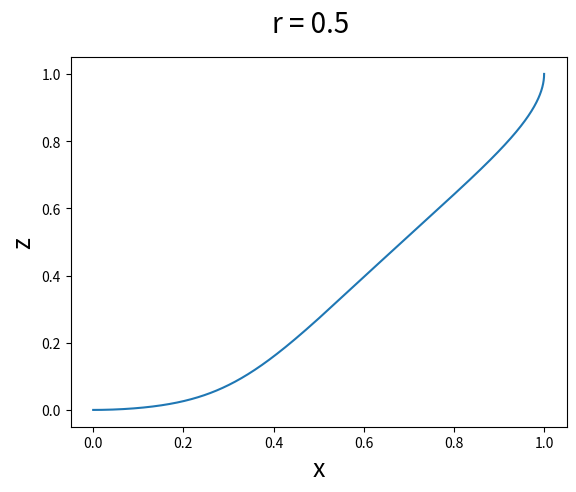

Recreate this plot in Python.
# -*- coding: utf-8 -*-
"""
Created on Mon Oct 29 23:27:38 2018

[redacted]
"""

import matplotlib.pyplot as plt
import numpy as np

# Define Lorenz equations
def X(x, y, s):
    return s * (y - x)

def Y(x, y, z, r):
    return (-x) * z + r * x - y

def Z(x, y, z, b):
    return x * y - b * z

def RK4(x, y, z, s, r, b, h):
    k_1 = X(x, y, s)
    l_1 = Y(x, y, z, r)
    m_1 = Z(x, y, z, b)

    k_2 = X((x + k_1 * h * 0.5), (y + l_1 * h * 0.5), s)
    l_2 = Y((x + k_1 * h * 0.5), (y + l_1 * h * 0.5), (z + m_1 * h * 0.5), r)
    m_2 = Z((x + k_1 * h * 0.5), (y + l_1 * h * 0.5), (z + m_1 * h * 0.5), b)

    k_3 = X((x + k_2 * h * 0.5), (y + l_2 * h * 0.5), s)
    l_3 = Y((x + k_2 * h * 0.5), (y + l_2 * h * 0.5), (z + m_2 * h * 0.5), r)
    m_3 = Z((x + k_2 * h * 0.5), (y + l_2 * h * 0.5), (z + m_2 * h * 0.5), b)

    k_4 = X((x + k_3 * h), (y + l_3 * h), s)
    l_4 = Y((x + k_3 * h), (y + l_3 * h), (z + m_3 * h), r)
    m_4 = Z((x + k_3 * h), (y + l_3 * h), (z + m_3 * h), b)

    x += (k_1 + 2 * k_2 + 2 * k_3 + k_4) * h * (1/6)
    y += (l_1 + 2 * l_2 + 2 * l_3 + l_4) * h * (1/6)
    z += (m_1 + 2 * m_2 + 2 * m_3 + m_4) * h * (1/6)

    return (x, y, z)

# Parameters
x_0, y_0, z_0 = 1, 1, 1
s, b = 10, 8/3
r = 0.5


x_list = [x_0]
y_list = [y_0]
z_list = [z_0]

h = 0
i = 0

while h < 0.15:
    x = x_list[i]
    y = y_list[i]
    z = z_list[i]

    position = RK4(x, y, z, s, r, b, h)

    x_list.append(position[0])
    y_list.append(position[1])
    z_list.append(position[2])

    h += 0.000005 #define suitable step
    i += 1

fig = plt.figure()

x_array = np.array(x_list)
y_array = np.array(y_list)
z_array = np.array(z_list)

fig = plt.figure()
plt.plot(x_array,z_array)
fig.suptitle('r = 0.5', fontsize=20)
plt.xlabel('x', fontsize=18)
plt.ylabel('z', fontsize=18)
plt.show()